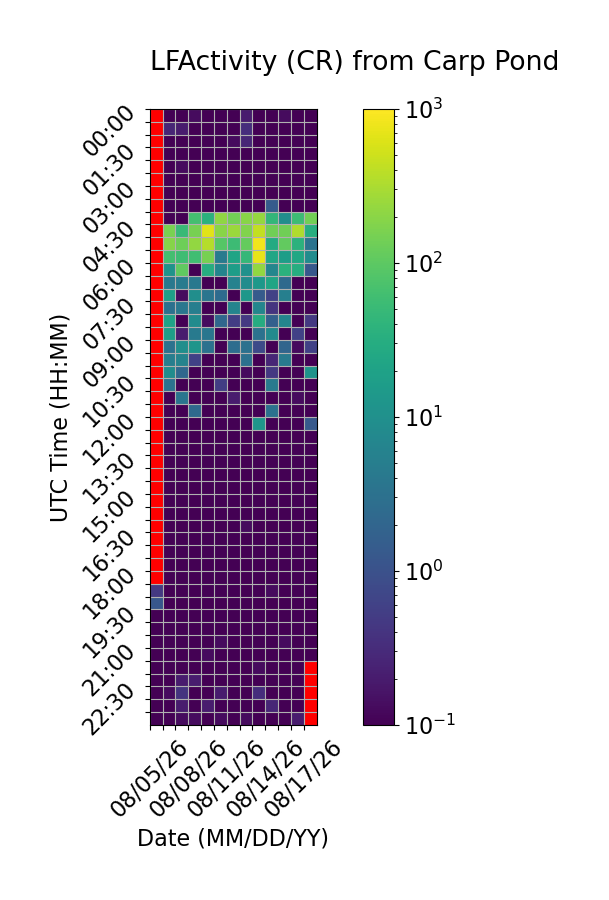

Values plotted in this chart, from the file beside it:
Time (UTC), 08/05/26, 08/06/26, 08/07/26, 08/08/26, 08/09/26, 08/10/26, 08/11/26, 08/12/26, 08/13/26, 08/14/26, 08/15/26, 08/16/26, 08/17/26
00:00, , 0.06667, 0.0, 0.1333, 0.0, 0.0, 0.06667, 0.2, 0.06667, 0.06667, 0.1333, 0.0, 0.06667
00:30, , 0.2667, 0.2, 0.06667, 0.0, 0.0, 0.06667, 0.3333, 0.06667, 0.0, 0.0, 0.0, 0.0
01:00, , 0.0, 0.06667, 0.0, 0.0, 0.0, 0.1333, 0.2667, 0.06667, 0.06667, 0.06667, 0.0, 0.06667
01:30, , 0.0, 0.0, 0.06667, 0.0, 0.0, 0.0, 0.0, 0.0, 0.0, 0.0, 0.0, 0.06667
02:00, , 0.0, 0.1333, 0.06667, 0.0, 0.0, 0.0, 0.0, 0.0, 0.0, 0.0, 0.0, 0.06667
02:30, , 0.0, 0.0, 0.0, 0.06667, 0.0, 0.0, 0.0, 0.0, 0.0, 0.0, 0.0, 0.0
03:00, , 0.0, 0.0, 0.0, 0.0, 0.0, 0.0, 0.0, 0.0, 0.0, 0.06667, 0.0, 0.06667
03:30, , 0.0, 0.06667, 0.0, 0.0, 0.0, 0.0, 0.0, 0.0, 1.4, 0.0, 0.0, 0.0
04:00, , 0.0, 0.06667, 64.0, 35.4, 216.6, 139.3, 192.2, 236.5, 44.0, 9.067, 54.47, 143.1
04:30, , 159.2, 51.67, 149.3, 666.9, 194.8, 250.1, 172.3, 431.9, 137.1, 137.9, 338.9, 32.13
05:00, , 185.3, 129.1, 225.5, 359.5, 86.87, 54.47, 113.7, 822.0, 28.2, 111.2, 37.8, 3.333
05:30, , 63.2, 56.33, 59.27, 149.5, 4.333, 21.93, 45.33, 741.4, 23.0, 16.6, 24.33, 8.933
06:00, , 11.4, 105.9, 0.0, 30.53, 6.267, 16.8, 10.4, 226.7, 6.867, 35.27, 31.07, 1.267
06:30, , 3.933, 4.533, 4.0, 0.0, 0.06667, 5.933, 8.8, 13.53, 22.2, 2.333, 0.0, 0.06667
07:00, , 17.93, 0.1333, 9.333, 3.533, 2.467, 0.0, 13.2, 1.4, 0.6, 5.4, 0.0, 0.0
07:30, , 3.133, 3.8, 5.067, 0.0, 0.0, 6.4, 0.0, 6.867, 0.4, 0.0, 0.0, 0.0
08:00, , 19.27, 0.0, 8.6, 0.1333, 2.2, 0.5333, 0.4667, 30.27, 1.667, 6.533, 0.0, 0.4667
08:30, , 16.6, 0.2, 4.467, 3.733, 0.0, 0.0, 0.0, 3.267, 8.2, 0.0, 0.6, 0.0
09:00, , 3.2, 9.333, 12.4, 3.067, 0.0, 2.667, 3.133, 0.8, 0.0, 2.0, 0.1333, 0.6
09:30, , 5.067, 6.067, 0.6, 0.06667, 0.0, 0.0, 3.133, 0.06667, 0.2667, 4.333, 0.0, 0.0
10:00, , 8.933, 2.2, 0.0, 0.0, 0.0, 0.0, 0.1333, 0.0, 0.4667, 0.0, 0.0, 11.27
10:30, , 3.267, 0.0, 0.0, 0.06667, 0.5333, 0.0, 0.0, 0.0, 4.467, 0.0, 0.06667, 0.0
11:00, , 0.0, 3.6, 0.0, 0.0, 0.0, 0.2, 0.0, 0.0, 0.0, 0.06667, 0.1333, 0.0
11:30, , 0.0, 0.0, 2.333, 0.0, 0.0, 0.06667, 0.06667, 0.0, 3.067, 0.0, 0.0, 0.06667
12:00, , 0.0, 0.0, 0.0, 0.0, 0.0, 0.0, 0.0, 12.4, 0.06667, 0.0, 0.0, 1.333
12:30, , 0.0, 0.0, 0.0, 0.0, 0.0, 0.0, 0.0, 0.0, 0.0, 0.0, 0.0, 0.0
13:00, , 0.0, 0.0, 0.0, 0.0, 0.0, 0.0, 0.0, 0.0, 0.0, 0.0, 0.0, 0.0
13:30, , 0.0, 0.0, 0.0, 0.06667, 0.0, 0.0, 0.0, 0.0, 0.0, 0.0, 0.0, 0.0
14:00, , 0.06667, 0.0, 0.0, 0.0, 0.0, 0.0, 0.0, 0.0, 0.0, 0.0, 0.0, 0.0
14:30, , 0.0, 0.0, 0.0, 0.0, 0.06667, 0.0, 0.0, 0.0, 0.0, 0.0, 0.0, 0.0
15:00, , 0.0, 0.0, 0.0, 0.0, 0.0, 0.06667, 0.06667, 0.0, 0.0, 0.06667, 0.0, 0.0
15:30, , 0.0, 0.06667, 0.0, 0.0, 0.06667, 0.0, 0.0, 0.0, 0.0, 0.0, 0.0, 0.0
16:00, , 0.0, 0.0, 0.0, 0.0, 0.0, 0.0, 0.1333, 0.0, 0.06667, 0.0, 0.0, 0.0
16:30, , 0.0, 0.0, 0.0, 0.0, 0.0, 0.0, 0.06667, 0.06667, 0.0, 0.06667, 0.0, 0.0
17:00, , 0.06667, 0.0, 0.0, 0.0, 0.06667, 0.0, 0.0, 0.0, 0.0, 0.0, 0.0, 0.0
17:30, , 0.0, 0.0, 0.0, 0.0, 0.0, 0.0, 0.0, 0.0, 0.0, 0.06667, 0.0, 0.0
18:00, , 0.0, 0.0, 0.06667, 0.0, 0.0, 0.0, 0.0, 0.0, 0.0, 0.0, 0.0, 0.06667
18:30, 0.4667, 0.0, 0.0, 0.0, 0.06667, 0.0, 0.0, 0.0, 0.0, 0.1333, 0.0, 0.0, 0.0
19:00, 1.2, 0.0, 0.0, 0.0, 0.0, 0.06667, 0.0, 0.0, 0.0, 0.0, 0.06667, 0.0, 0.0
19:30, 0.06667, 0.0, 0.0, 0.0, 0.0, 0.06667, 0.0, 0.0, 0.06667, 0.0, 0.0, 0.0, 0.0
20:00, 0.0, 0.0, 0.0, 0.0, 0.0, 0.0, 0.0, 0.06667, 0.0, 0.06667, 0.0, 0.0, 0.0
20:30, 0.0, 0.0, 0.0, 0.0, 0.0, 0.1333, 0.06667, 0.06667, 0.0, 0.0, 0.1333, 0.0, 0.0
21:00, 0.0, 0.0, 0.0, 0.0, 0.1333, 0.0, 0.06667, 0.0, 0.06667, 0.0, 0.0, 0.06667, 0.0
21:30, 0.0, 0.06667, 0.06667, 0.0, 0.06667, 0.06667, 0.0, 0.0, 0.1333, 0.0, 0.0, 0.0, 
22:00, 0.06667, 0.0, 0.2, 0.2, 0.0, 0.06667, 0.06667, 0.0, 0.06667, 0.0, 0.0, 0.0, 
22:30, 0.0, 0.1333, 0.4, 0.06667, 0.06667, 0.2, 0.06667, 0.0, 0.3333, 0.06667, 0.0, 0.0, 
23:00, 0.0, 0.06667, 0.2, 0.06667, 0.2, 0.06667, 0.0, 0.0, 0.0, 0.2667, 0.06667, 0.0, 
23:30, 0.06667, 0.06667, 0.1333, 0.1333, 0.0, 0.1333, 0.06667, 0.1333, 0.0, 0.0, 0.0, 0.2, 
